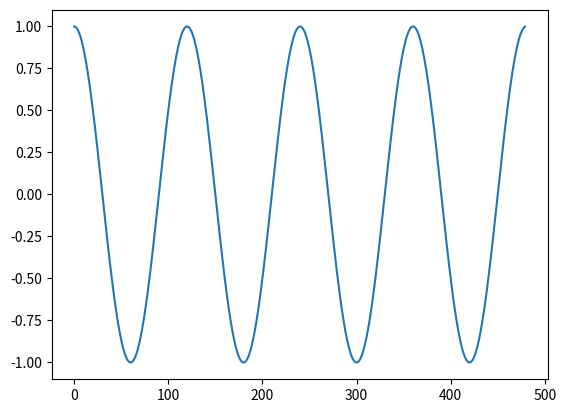

Source code (Python):
import numpy as np

"""
A2-Part-1: Generate a sinusoid

Write a function to generate a real sinusoid (use np.cos()) given its amplitude A, frequency f (Hz), initial phase phi (radians), 
sampling rate fs (Hz) and duration t (seconds). 

All the input arguments to this function (A, f, phi, fs and t) are real numbers such that A, t and fs are 
positive, and fs > 2*f to avoid aliasing. The function should return a numpy array x of the generated 
sinusoid.

EXAMPLE: If you run your code using A=1.0, f = 10.0, phi = 1.0, fs = 50.0 and t = 0.1, the output numpy 
array should be: array([ 0.54030231, -0.63332387, -0.93171798,  0.05749049,  0.96724906])
"""
def genSine(A, f, phi, fs, t):
    """
    Inputs:
        A (float) =  amplitude of the sinusoid
        f (float) = frequency of the sinusoid in Hz
        phi (float) = initial phase of the sinusoid in radians
        fs (float) = sampling frequency of the sinusoid in Hz
        t (float) =  duration of the sinusoid (is second)
    Output:
        The function should return a numpy array
        x (numpy array) = The generated sinusoid (use np.cos())
    """
    return A * np.cos(2. * np.pi * f * np.arange(0, t, 1.0/fs) + phi)


if __name__ == "__main__":
	import matplotlib.pyplot as plt
	plt.plot(genSine(1.0, 400, 0, 48000, 0.01))
	plt.show()
